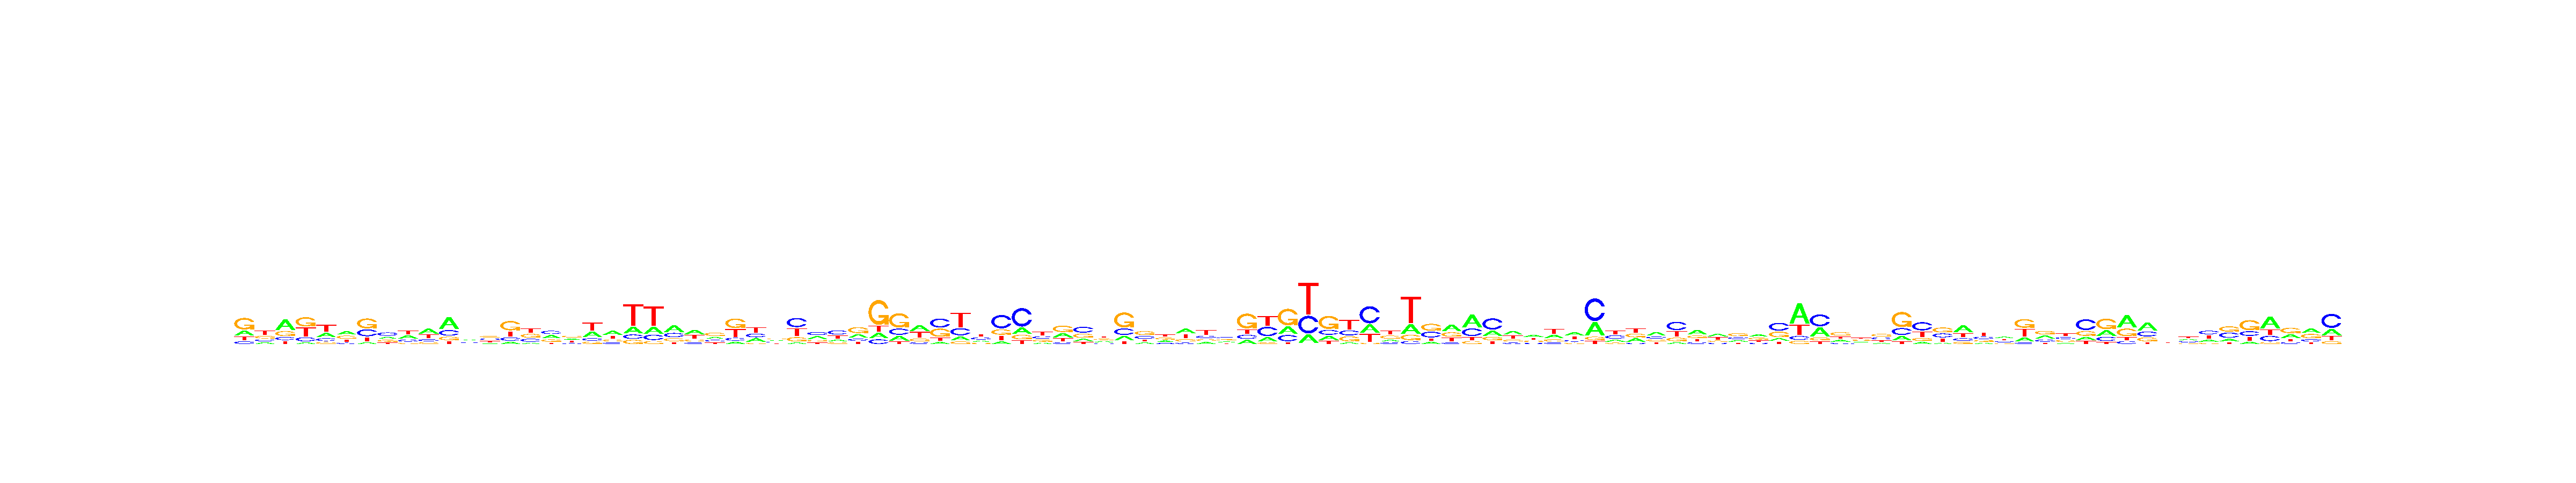

The table this chart was drawn from, first rows:
, V1, V2, V3, V4, V5, V6, V7, V8, V9, V10, V11, V12, V13, V14, V15, V16, V17, V18, V19, V20, V21, V22, V23
A, 0.2185, 0.1624, 0.4921, 0.06838, 0.2726, 0.3523, 0.07835, 0.2389, 0.3334, 0.4003, 0.5034, 0.29, 0.1448, 0.1121, 0.09451, 0.3238, 0.2751, 0.3145, 0.3967, 0.1861, 0.1994, 0.4295, 0.3847
C, 0.1135, 0.1753, 0.1421, 0.1676, 0.1765, 0.1339, 0.3076, 0.3945, 0.201, 0.1629, 0.2343, 0.242, 0.2852, 0.1669, 0.2484, 0.3238, 0.1505, 0.1356, 0.1485, 0.1181, 0.1539, 0.2666, 0.1355
G, 0.5024, 0.2521, 0.2316, 0.3912, 0.1156, 0.3244, 0.4412, 0.213, 0.1231, 0.1423, 0.146, 0.2063, 0.3055, 0.4722, 0.3103, 0.2453, 0.3317, 0.1232, 0.1824, 0.1125, 0.08406, 0.1962, 0.1792
T, 0.1656, 0.4101, 0.1343, 0.3728, 0.4353, 0.1893, 0.1729, 0.1536, 0.3425, 0.2944, 0.1163, 0.2617, 0.2644, 0.2488, 0.3468, 0.1071, 0.2427, 0.4267, 0.2724, 0.5833, 0.5627, 0.1077, 0.3006
